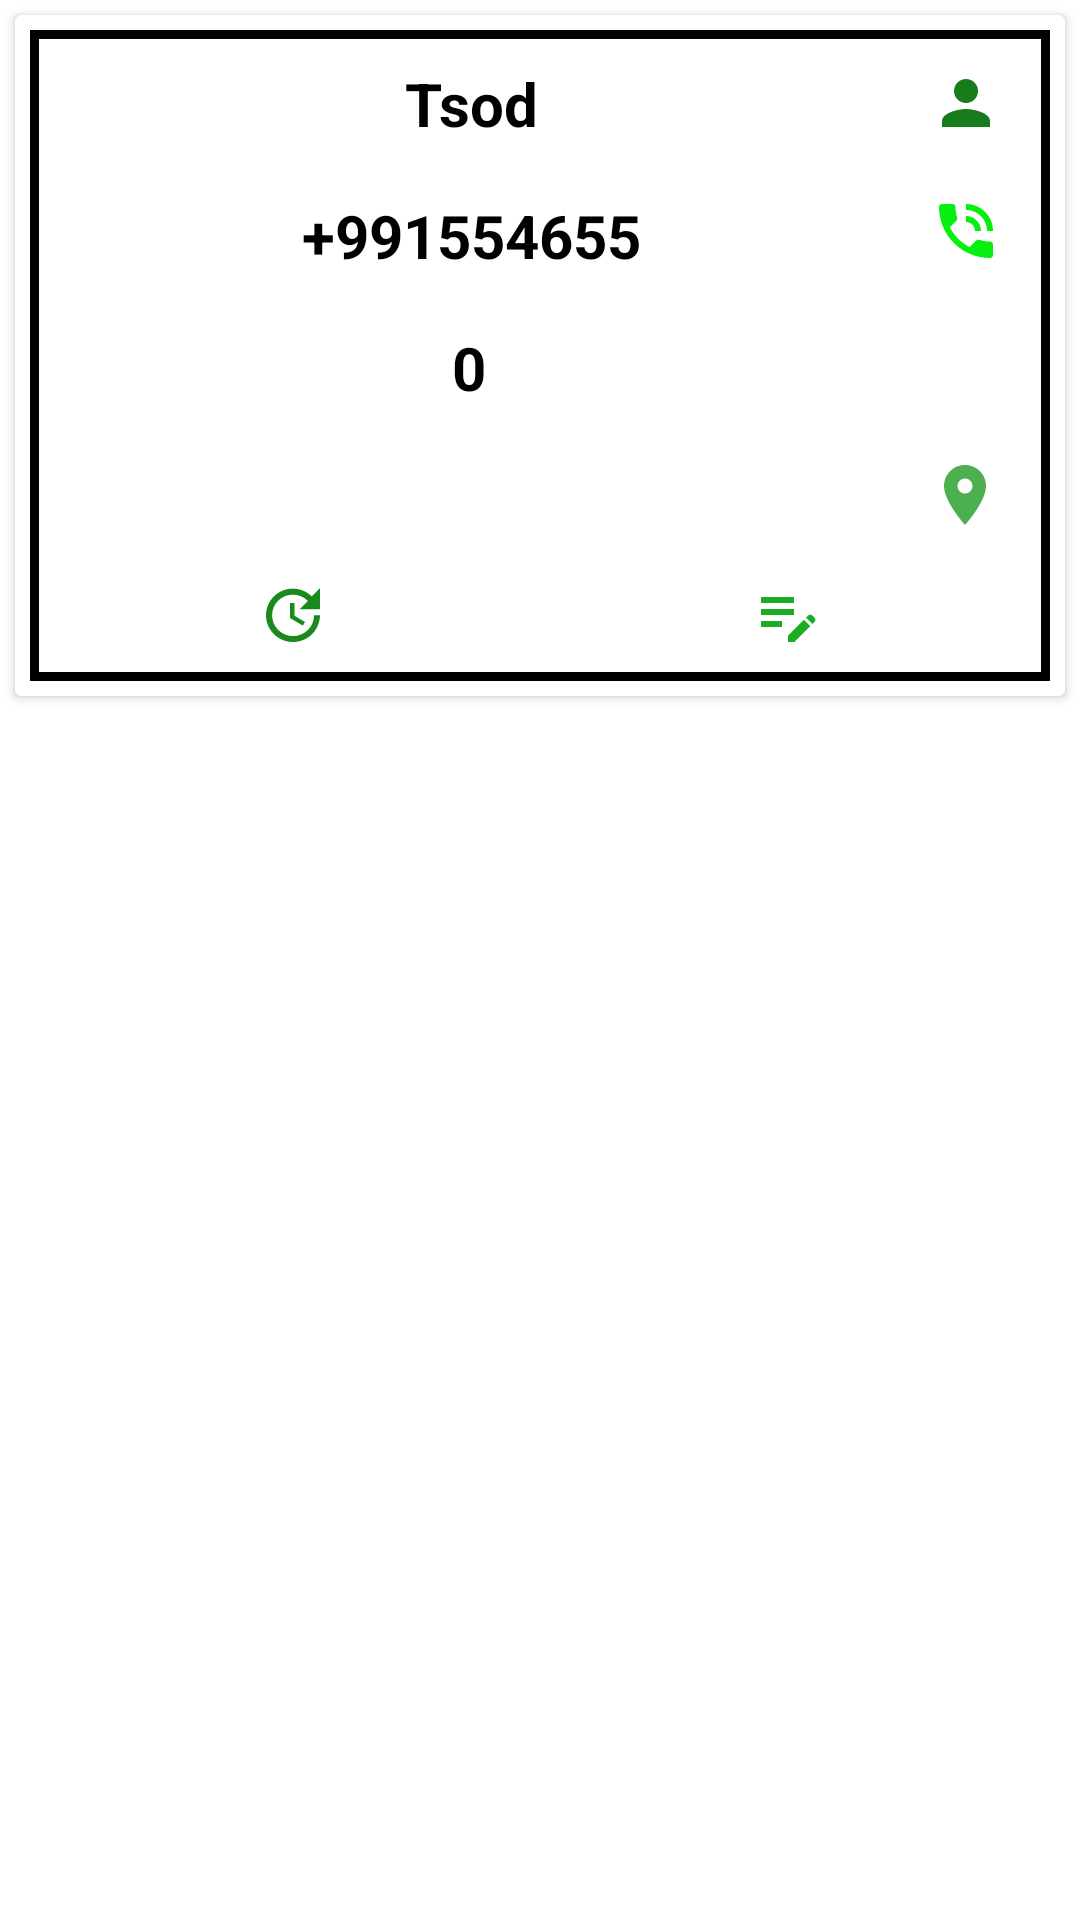

Reconstruct the res/layout file that produces this screen, plus the resources it refers to.
<!-- AndroidManifest.xml: application theme Theme.Adidas -->
<!-- res/layout/provider_item.xml -->
<?xml version="1.0" encoding="utf-8"?>
<androidx.constraintlayout.widget.ConstraintLayout xmlns:android="http://schemas.android.com/apk/res/android"
    android:layout_width="match_parent"
    android:layout_height="wrap_content"
    xmlns:app="http://schemas.android.com/apk/res-auto">

    <androidx.cardview.widget.CardView
        android:layout_width="match_parent"
        android:layout_height="wrap_content"
        app:layout_constraintTop_toTopOf="parent"
        android:layout_margin="5dp"
        app:layout_constraintStart_toStartOf="parent"
        app:layout_constraintEnd_toEndOf="parent">

        <LinearLayout
            android:orientation="vertical"
            android:layout_width="match_parent"
            android:layout_height="wrap_content"
            android:background="@drawable/image_background"
            android:layout_margin="5dp">

            <LinearLayout
                android:layout_width="match_parent"
                android:layout_height="wrap_content"
                android:layout_gravity="center"
                android:layout_marginTop="5dp"
                android:layout_marginStart="5dp"
                android:layout_marginEnd="5dp"
                android:gravity="center_vertical"
                android:orientation="horizontal"
                >

                <TextView
                    android:id="@+id/provider_text_name_item"
                    android:layout_width="wrap_content"
                    android:layout_height="wrap_content"
                    android:layout_marginEnd="5dp"
                    android:layout_marginStart="5dp"
                    android:layout_weight="@integer/material_motion_duration_long_1"
                    android:background="@drawable/ramka"
                    android:gravity="center"
                    android:padding="6dp"
                    android:text="Tsod"
                    android:textColor="@color/black"
                    android:textSize="20dp"
                    android:textStyle="bold" />

                <ImageView
                    android:id="@+id/provider_image_name_item"
                    android:layout_width="wrap_content"
                    android:layout_height="wrap_content"
                    android:layout_gravity="center"
                    android:layout_marginStart="5dp"
                    android:layout_marginEnd="5dp"
                    android:background="@drawable/ramka"
                    android:padding="6dp"
                    android:src="@drawable/ic_person" />

            </LinearLayout>
            <LinearLayout
                android:layout_width="match_parent"
                android:layout_height="wrap_content"
                android:layout_marginStart="5dp"
                android:layout_marginTop="5dp"
                android:layout_marginEnd="5dp"
                android:orientation="horizontal">
                <TextView
                    android:id="@+id/provider_text_phone_item"
                    android:layout_width="wrap_content"
                    android:layout_height="wrap_content"
                    android:text="+991554655"
                    android:gravity="center"
                    android:layout_weight="@integer/material_motion_duration_long_1"
                    android:textSize="20dp"
                    android:layout_marginStart="5dp"
                    android:layout_marginEnd="5dp"
                    android:padding="6dp"
                    android:textColor="@color/black"
                    android:textStyle="bold"
                    android:background="@drawable/ramka"/>
                <ImageView
                    android:id="@+id/provider_image_phone_item"
                    android:layout_width="wrap_content"
                    android:layout_height="wrap_content"
                    android:src="@drawable/ic_phone"
                    android:background="@drawable/ramka"
                    android:padding="6dp"
                    android:layout_marginEnd="5dp"
                    android:layout_marginStart="5dp"/>
            </LinearLayout>
            <LinearLayout
                android:layout_width="match_parent"
                android:layout_height="wrap_content"
                android:orientation="horizontal"
                android:layout_marginStart="5dp"
                android:layout_marginTop="5dp"
                android:layout_marginEnd="5dp">
                <TextView
                    android:id="@+id/provider_text_money_item"
                    android:layout_width="wrap_content"
                    android:layout_height="wrap_content"
                    android:layout_weight="@integer/material_motion_duration_long_1"
                    android:padding="6dp"
                    android:textStyle="bold"
                    android:textColor="@color/black"
                    android:textSize="20dp"
                    android:text="0"
                    android:gravity="center"
                    android:background="@drawable/ramka"
                    android:layout_marginStart="5dp"
                    android:layout_marginEnd="5dp"/>

                <ImageView
                    android:id="@+id/provider_image_money_item"
                    android:layout_width="37dp"
                    android:layout_height="36dp"
                    android:layout_marginStart="5dp"
                    android:layout_marginEnd="5dp"
                    android:background="@drawable/ramka"
                    android:padding="6dp"
                    android:src="@drawable/money" />
            </LinearLayout>
            <LinearLayout
                android:layout_width="match_parent"
                android:layout_height="wrap_content"
                android:orientation="horizontal"
                android:layout_marginStart="5dp"
                android:layout_marginTop="5dp"
                android:layout_marginEnd="5dp">
                <TextView
                    android:id="@+id/provider_text_address_item"
                    android:layout_width="wrap_content"
                    android:layout_height="wrap_content"
                    android:layout_weight="@integer/material_motion_duration_long_1"
                    android:padding="6dp"
                    android:textStyle="bold"
                    android:textColor="@color/black"
                    android:textSize="20dp"
                    android:gravity="center"
                    android:background="@drawable/ramka"
                    android:layout_marginStart="5dp"
                    android:layout_marginEnd="5dp"/>

                <ImageView
                    android:id="@+id/provider_image_address_item"
                    android:layout_width="37dp"
                    android:layout_height="36dp"
                    android:layout_marginStart="5dp"
                    android:layout_marginEnd="5dp"
                    android:background="@drawable/ramka"
                    android:padding="6dp"
                    android:src="@drawable/ic_location" />
            </LinearLayout>
            <LinearLayout
                android:orientation="horizontal"
                android:layout_marginStart="5dp"
                android:layout_marginTop="5dp"
                android:layout_marginEnd="5dp"
                android:layout_width="match_parent"
                android:layout_height="wrap_content">
                <ImageView
                    android:id="@+id/provider_image_update_item"
                    android:layout_width="wrap_content"
                    android:layout_height="wrap_content"
                    android:layout_weight="@integer/material_motion_duration_long_1"
                    android:src="@drawable/ic_update"
                    android:padding="2dp"
                    android:layout_marginEnd="8dp"
                    android:background="@drawable/ramka"
                    android:layout_marginStart="8dp"/>
                <ImageView
                    android:id="@+id/provider_image_edit_item"
                    android:layout_width="wrap_content"
                    android:layout_height="wrap_content"
                    android:layout_weight="@integer/material_motion_duration_long_1"
                    android:src="@drawable/ic_edit_"
                    android:background="@drawable/ramka"
                    android:layout_marginStart="8dp"
                    android:layout_marginEnd="8dp"
                    android:padding="2dp"
                    android:layout_marginBottom="8dp"/>

            </LinearLayout>

        </LinearLayout>

    </androidx.cardview.widget.CardView>
</androidx.constraintlayout.widget.ConstraintLayout>
<!-- resources referenced by this layout -->
<resources>
  <color name="black">#FF000000</color>
  <!-- drawable ic_edit_ (drawable) -->
  <vector android:height="24dp"
      android:tint="#1CAE22"
      android:viewportHeight="24"
      android:viewportWidth="24"
      android:width="24dp"
      xmlns:android="http://schemas.android.com/apk/res/android">
      <path android:fillColor="@android:color/white"
          android:pathData="M3,10h11v2H3V10zM3,8h11V6H3V8zM3,16h7v-2H3V16zM18.01,12.87l0.71,-0.71c0.39,-0.39 1.02,-0.39 1.41,0l0.71,0.71c0.39,0.39 0.39,1.02 0,1.41l-0.71,0.71L18.01,12.87zM17.3,13.58l-5.3,5.3V21h2.12l5.3,-5.3L17.3,13.58z"/>
  </vector>
  <!-- drawable ic_location (drawable) -->
  <vector android:height="24dp"
      android:tint="#4CAF50"
      android:viewportHeight="24"
      android:viewportWidth="24"
      android:width="24dp"
      xmlns:android="http://schemas.android.com/apk/res/android">
      <path android:fillColor="@color/white"
          android:pathData="M12,2C8.13,2 5,5.13 5,9c0,5.25 7,13 7,13s7,-7.75 7,-13c0,-3.87 -3.13,-7 -7,-7zM12,11.5c-1.38,0 -2.5,-1.12 -2.5,-2.5s1.12,-2.5 2.5,-2.5 2.5,1.12 2.5,2.5 -1.12,2.5 -2.5,2.5z"/>
  </vector>
  <!-- drawable ic_person (drawable) -->
  <vector android:height="24dp" android:tint="#177C1B"
      android:viewportHeight="24" android:viewportWidth="24"
      android:width="24dp" xmlns:android="http://schemas.android.com/apk/res/android">
      <path android:fillColor="@android:color/white" android:pathData="M12,12c2.21,0 4,-1.79 4,-4s-1.79,-4 -4,-4 -4,1.79 -4,4 1.79,4 4,4zM12,14c-2.67,0 -8,1.34 -8,4v2h16v-2c0,-2.66 -5.33,-4 -8,-4z"/>
  </vector>
  <!-- drawable ic_phone (drawable) -->
  <vector android:height="24dp"
      android:tint="#06EF10"
      android:viewportHeight="24"
      android:viewportWidth="24"
      android:width="24dp" xmlns:android="http://schemas.android.com/apk/res/android">
      <path android:fillColor="@android:color/white" android:pathData="M20,15.5c-1.25,0 -2.45,-0.2 -3.57,-0.57 -0.35,-0.11 -0.74,-0.03 -1.02,0.24l-2.2,2.2c-2.83,-1.44 -5.15,-3.75 -6.59,-6.59l2.2,-2.21c0.28,-0.26 0.36,-0.65 0.25,-1C8.7,6.45 8.5,5.25 8.5,4c0,-0.55 -0.45,-1 -1,-1L4,3c-0.55,0 -1,0.45 -1,1 0,9.39 7.61,17 17,17 0.55,0 1,-0.45 1,-1v-3.5c0,-0.55 -0.45,-1 -1,-1zM19,12h2c0,-4.97 -4.03,-9 -9,-9v2c3.87,0 7,3.13 7,7zM15,12h2c0,-2.76 -2.24,-5 -5,-5v2c1.66,0 3,1.34 3,3z"/>
  </vector>
  <!-- drawable ic_update (drawable) -->
  <vector android:height="24dp"
      android:tint="#1A8A1F"
      android:viewportHeight="24"
      android:viewportWidth="24"
      android:width="24dp"
      xmlns:android="http://schemas.android.com/apk/res/android">
      <path android:fillColor="@android:color/white"
          android:pathData="M21,10.12h-6.78l2.74,-2.82c-2.73,-2.7 -7.15,-2.8 -9.88,-0.1c-2.73,2.71 -2.73,7.08 0,9.79s7.15,2.71 9.88,0C18.32,15.65 19,14.08 19,12.1h2c0,1.98 -0.88,4.55 -2.64,6.29c-3.51,3.48 -9.21,3.48 -12.72,0c-3.5,-3.47 -3.53,-9.11 -0.02,-12.58s9.14,-3.47 12.65,0L21,3V10.12zM12.5,8v4.25l3.5,2.08l-0.72,1.21L11,13V8H12.5z"/>
  </vector>
  <!-- drawable image_background (drawable) -->
  <?xml version="1.0" encoding="utf-8"?>
  <shape xmlns:android="http://schemas.android.com/apk/res/android"
      android:shape="rectangle">
  
      <stroke android:width="3dp"
          android:color="@color/black"/>
      </shape>
  <style name="Theme.Adidas" parent="Theme.MaterialComponents.Light.NoActionBar">
          
          <item name="colorPrimary">@color/main_color</item>
          <item name="colorPrimaryVariant">@color/main_color</item>
          <item name="colorOnPrimary">@color/white</item>
          
          <item name="colorSecondary">@color/teal_200</item>
          <item name="colorSecondaryVariant">@color/teal_700</item>
          <item name="colorOnSecondary">@color/black</item>
          
          <item name="android:statusBarColor" tools:targetApi="l">?attr/colorPrimaryVariant</item>
          
      </style>
  <color name="white">#FFFFFFFF</color>
  <color name="main_color">#071FA3</color>
  <color name="teal_200">#FF03DAC5</color>
  <color name="teal_700">#FF018786</color>
</resources>
